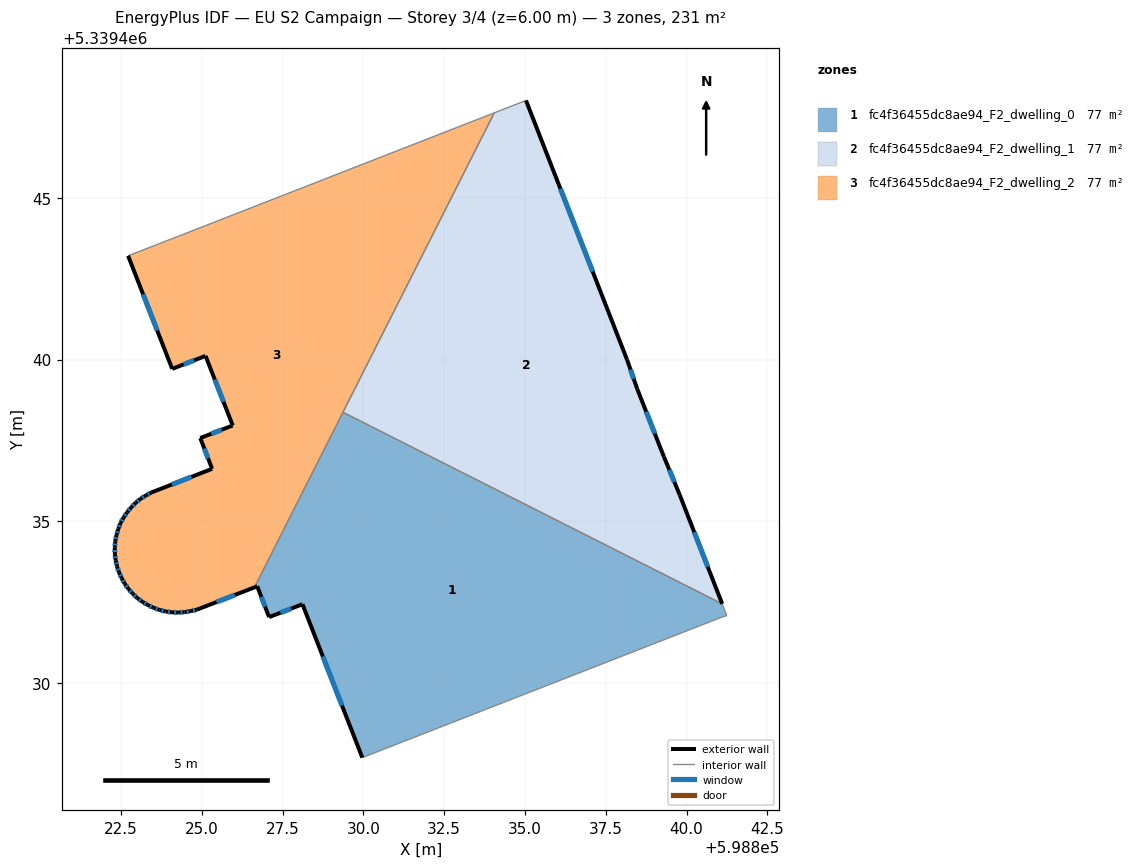
=== STOREY PLAN SPEC (per zone: floor XY polygon, exterior-wall plan segments, windows/doors) ===
zone 1: fc4f36455dc8ae94_F2_dwelling_0  (77.0 m²)
  floor: (598841.10, 5339432.44) (598841.24, 5339432.08) (598841.04, 5339432.01) (598829.96, 5339427.68) (598828.11, 5339432.43) (598827.08, 5339432.03) (598826.71, 5339432.98) (598826.63, 5339432.95) (598829.37, 5339438.37)
  exterior wall: (598828.11, 5339432.43) – (598829.96, 5339427.68)  [5.1 m]
    window: (598828.74, 5339430.81) – (598829.33, 5339429.30)  [1.6 m²]
  exterior wall: (598827.08, 5339432.03) – (598828.11, 5339432.43)  [1.1 m]
    window: (598827.43, 5339432.17) – (598827.76, 5339432.29)  [0.3 m²]
  exterior wall: (598826.71, 5339432.98) – (598827.08, 5339432.03)  [1.0 m]
    window: (598826.84, 5339432.66) – (598826.96, 5339432.35)  [0.3 m²]
  exterior wall: (598826.63, 5339432.95) – (598826.71, 5339432.98)  [0.1 m]
  interior walls: 5
zone 2: fc4f36455dc8ae94_F2_dwelling_1  (77.0 m²)
  floor: (598835.03, 5339448.02) (598838.16, 5339439.99) (598838.47, 5339439.10) (598839.30, 5339436.99) (598839.79, 5339435.80) (598841.10, 5339432.44) (598829.37, 5339438.37) (598834.05, 5339447.64)
  exterior wall: (598838.16, 5339439.99) – (598835.03, 5339448.02)  [8.6 m]
    window: (598837.10, 5339442.72) – (598836.10, 5339445.29)  [2.6 m²]
  exterior wall: (598838.47, 5339439.10) – (598838.16, 5339439.99)  [0.9 m]
    window: (598838.36, 5339439.41) – (598838.27, 5339439.69)  [0.3 m²]
  exterior wall: (598839.30, 5339436.99) – (598838.47, 5339439.10)  [2.3 m]
    window: (598839.02, 5339437.71) – (598838.75, 5339438.38)  [0.7 m²]
  exterior wall: (598839.79, 5339435.80) – (598839.30, 5339436.99)  [1.3 m]
    window: (598839.62, 5339436.21) – (598839.47, 5339436.59)  [0.4 m²]
  exterior wall: (598841.10, 5339432.44) – (598839.79, 5339435.80)  [3.6 m]
    window: (598840.66, 5339433.58) – (598840.24, 5339434.66)  [1.1 m²]
  interior walls: 3
zone 3: fc4f36455dc8ae94_F2_dwelling_2  (77.0 m²)
  floor: (598834.05, 5339447.64) (598826.63, 5339432.95) (598824.85, 5339432.26) (598824.66, 5339432.22) (598824.47, 5339432.18) (598824.27, 5339432.17) (598824.08, 5339432.18) (598823.88, 5339432.20) (598823.69, 5339432.25) (598823.51, 5339432.32) (598823.32, 5339432.41) (598823.16, 5339432.50) (598823.00, 5339432.62) (598822.86, 5339432.76) (598822.72, 5339432.90) (598822.61, 5339433.06) (598822.52, 5339433.23) (598822.44, 5339433.41) (598822.37, 5339433.60) (598822.33, 5339433.79) (598822.31, 5339433.98) (598822.30, 5339434.18) (598822.32, 5339434.38) (598822.36, 5339434.57) (598822.41, 5339434.76) (598822.48, 5339434.94) (598822.58, 5339435.11) (598822.68, 5339435.27) (598822.81, 5339435.42) (598822.95, 5339435.57) (598823.10, 5339435.69) (598823.27, 5339435.79) (598823.43, 5339435.89) (598825.32, 5339436.62) (598824.95, 5339437.57) (598825.95, 5339437.96) (598825.11, 5339440.12) (598824.08, 5339439.71) (598822.72, 5339443.21) (598824.04, 5339443.73)
  exterior wall: (598824.27, 5339432.17) – (598824.47, 5339432.18)  [0.2 m]
    window: (598824.34, 5339432.18) – (598824.40, 5339432.18)  [0.1 m²]
  exterior wall: (598824.08, 5339432.18) – (598824.27, 5339432.17)  [0.2 m]
    window: (598824.14, 5339432.18) – (598824.20, 5339432.17)  [0.1 m²]
  exterior wall: (598823.88, 5339432.20) – (598824.08, 5339432.18)  [0.2 m]
    window: (598823.95, 5339432.20) – (598824.01, 5339432.19)  [0.1 m²]
  exterior wall: (598823.69, 5339432.25) – (598823.88, 5339432.20)  [0.2 m]
    window: (598823.75, 5339432.24) – (598823.81, 5339432.22)  [0.1 m²]
  exterior wall: (598823.51, 5339432.32) – (598823.69, 5339432.25)  [0.2 m]
    window: (598823.57, 5339432.30) – (598823.62, 5339432.27)  [0.1 m²]
  exterior wall: (598823.32, 5339432.41) – (598823.51, 5339432.32)  [0.2 m]
    window: (598823.39, 5339432.38) – (598823.44, 5339432.35)  [0.1 m²]
  exterior wall: (598823.16, 5339432.50) – (598823.32, 5339432.41)  [0.2 m]
    window: (598823.22, 5339432.47) – (598823.27, 5339432.44)  [0.1 m²]
  exterior wall: (598823.00, 5339432.62) – (598823.16, 5339432.50)  [0.2 m]
    window: (598823.06, 5339432.58) – (598823.11, 5339432.54)  [0.1 m²]
  exterior wall: (598822.86, 5339432.76) – (598823.00, 5339432.62)  [0.2 m]
    window: (598822.91, 5339432.71) – (598822.95, 5339432.67)  [0.1 m²]
  exterior wall: (598822.72, 5339432.90) – (598822.86, 5339432.76)  [0.2 m]
    window: (598822.77, 5339432.85) – (598822.81, 5339432.81)  [0.1 m²]
  exterior wall: (598822.61, 5339433.06) – (598822.72, 5339432.90)  [0.2 m]
    window: (598822.65, 5339433.01) – (598822.69, 5339432.96)  [0.1 m²]
  exterior wall: (598822.52, 5339433.23) – (598822.61, 5339433.06)  [0.2 m]
    window: (598822.55, 5339433.17) – (598822.58, 5339433.12)  [0.1 m²]
  exterior wall: (598822.44, 5339433.41) – (598822.52, 5339433.23)  [0.2 m]
    window: (598822.46, 5339433.35) – (598822.49, 5339433.29)  [0.1 m²]
  exterior wall: (598822.37, 5339433.60) – (598822.44, 5339433.41)  [0.2 m]
    window: (598822.39, 5339433.53) – (598822.41, 5339433.47)  [0.1 m²]
  exterior wall: (598822.33, 5339433.79) – (598822.37, 5339433.60)  [0.2 m]
    window: (598822.34, 5339433.72) – (598822.36, 5339433.66)  [0.1 m²]
  exterior wall: (598822.31, 5339433.98) – (598822.33, 5339433.79)  [0.2 m]
    window: (598822.31, 5339433.91) – (598822.32, 5339433.85)  [0.1 m²]
  exterior wall: (598822.30, 5339434.18) – (598822.31, 5339433.98)  [0.2 m]
    window: (598822.30, 5339434.11) – (598822.31, 5339434.05)  [0.1 m²]
  exterior wall: (598822.32, 5339434.38) – (598822.30, 5339434.18)  [0.2 m]
    window: (598822.31, 5339434.31) – (598822.31, 5339434.25)  [0.1 m²]
  exterior wall: (598822.36, 5339434.57) – (598822.32, 5339434.38)  [0.2 m]
    window: (598822.34, 5339434.50) – (598822.33, 5339434.44)  [0.1 m²]
  exterior wall: (598822.41, 5339434.76) – (598822.36, 5339434.57)  [0.2 m]
    window: (598822.39, 5339434.69) – (598822.38, 5339434.63)  [0.1 m²]
  exterior wall: (598822.48, 5339434.94) – (598822.41, 5339434.76)  [0.2 m]
    window: (598822.46, 5339434.88) – (598822.44, 5339434.82)  [0.1 m²]
  exterior wall: (598822.58, 5339435.11) – (598822.48, 5339434.94)  [0.2 m]
    window: (598822.54, 5339435.05) – (598822.51, 5339435.00)  [0.1 m²]
  exterior wall: (598822.68, 5339435.27) – (598822.58, 5339435.11)  [0.2 m]
    window: (598822.65, 5339435.22) – (598822.61, 5339435.17)  [0.1 m²]
  exterior wall: (598822.81, 5339435.42) – (598822.68, 5339435.27)  [0.2 m]
    window: (598822.77, 5339435.37) – (598822.73, 5339435.32)  [0.1 m²]
  exterior wall: (598822.95, 5339435.57) – (598822.81, 5339435.42)  [0.2 m]
    window: (598822.90, 5339435.52) – (598822.86, 5339435.47)  [0.1 m²]
  exterior wall: (598823.10, 5339435.69) – (598822.95, 5339435.57)  [0.2 m]
    window: (598823.05, 5339435.65) – (598823.00, 5339435.61)  [0.1 m²]
  exterior wall: (598823.27, 5339435.79) – (598823.10, 5339435.69)  [0.2 m]
    window: (598823.21, 5339435.76) – (598823.15, 5339435.73)  [0.1 m²]
  exterior wall: (598823.43, 5339435.89) – (598823.27, 5339435.79)  [0.2 m]
    window: (598823.38, 5339435.85) – (598823.32, 5339435.82)  [0.1 m²]
  exterior wall: (598825.32, 5339436.62) – (598823.43, 5339435.89)  [2.0 m]
    window: (598824.68, 5339436.37) – (598824.07, 5339436.14)  [0.6 m²]
  exterior wall: (598824.95, 5339437.57) – (598825.32, 5339436.62)  [1.0 m]
    window: (598825.07, 5339437.25) – (598825.19, 5339436.94)  [0.3 m²]
  exterior wall: (598825.95, 5339437.96) – (598824.95, 5339437.57)  [1.1 m]
    window: (598825.61, 5339437.83) – (598825.29, 5339437.70)  [0.3 m²]
  exterior wall: (598825.11, 5339440.12) – (598825.95, 5339437.96)  [2.3 m]
    window: (598825.40, 5339439.38) – (598825.67, 5339438.69)  [0.7 m²]
  exterior wall: (598824.08, 5339439.71) – (598825.11, 5339440.12)  [1.1 m]
    window: (598824.43, 5339439.85) – (598824.76, 5339439.98)  [0.3 m²]
  exterior wall: (598822.72, 5339443.21) – (598824.08, 5339439.71)  [3.8 m]
    window: (598823.18, 5339442.02) – (598823.62, 5339440.90)  [1.2 m²]
  exterior wall: (598824.85, 5339432.26) – (598826.63, 5339432.95)  [1.9 m]
    window: (598825.45, 5339432.50) – (598826.02, 5339432.72)  [0.6 m²]
  exterior wall: (598824.66, 5339432.22) – (598824.85, 5339432.26)  [0.2 m]
    window: (598824.72, 5339432.23) – (598824.78, 5339432.25)  [0.1 m²]
  exterior wall: (598824.47, 5339432.18) – (598824.66, 5339432.22)  [0.2 m]
    window: (598824.53, 5339432.20) – (598824.59, 5339432.21)  [0.1 m²]
  interior walls: 4

=== DERIVED (storey summary) ===
Building: EU S2 Campaign
Storey: 3 of 4  (floor level z = 6.00 m)
Storey gross floor area: 230.9 m²
Zones on this storey: 3
  - fc4f36455dc8ae94_F2_dwelling_0: floor 77.0 m²; exterior wall 7.3 m (21.9 m²); 3 window(s) 2.2 m²; WWR 10.1%
  - fc4f36455dc8ae94_F2_dwelling_1: floor 77.0 m²; exterior wall 16.7 m (50.2 m²); 5 window(s) 5.1 m²; WWR 10.2%
  - fc4f36455dc8ae94_F2_dwelling_2: floor 77.0 m²; exterior wall 19.1 m (57.3 m²); 37 window(s) 5.8 m²; WWR 10.2%
Zone adjacency (shared interzone walls):
  - fc4f36455dc8ae94_F2_dwelling_0 ↔ fc4f36455dc8ae94_F2_dwelling_1
  - fc4f36455dc8ae94_F2_dwelling_0 ↔ fc4f36455dc8ae94_F2_dwelling_2
  - fc4f36455dc8ae94_F2_dwelling_1 ↔ fc4f36455dc8ae94_F2_dwelling_2